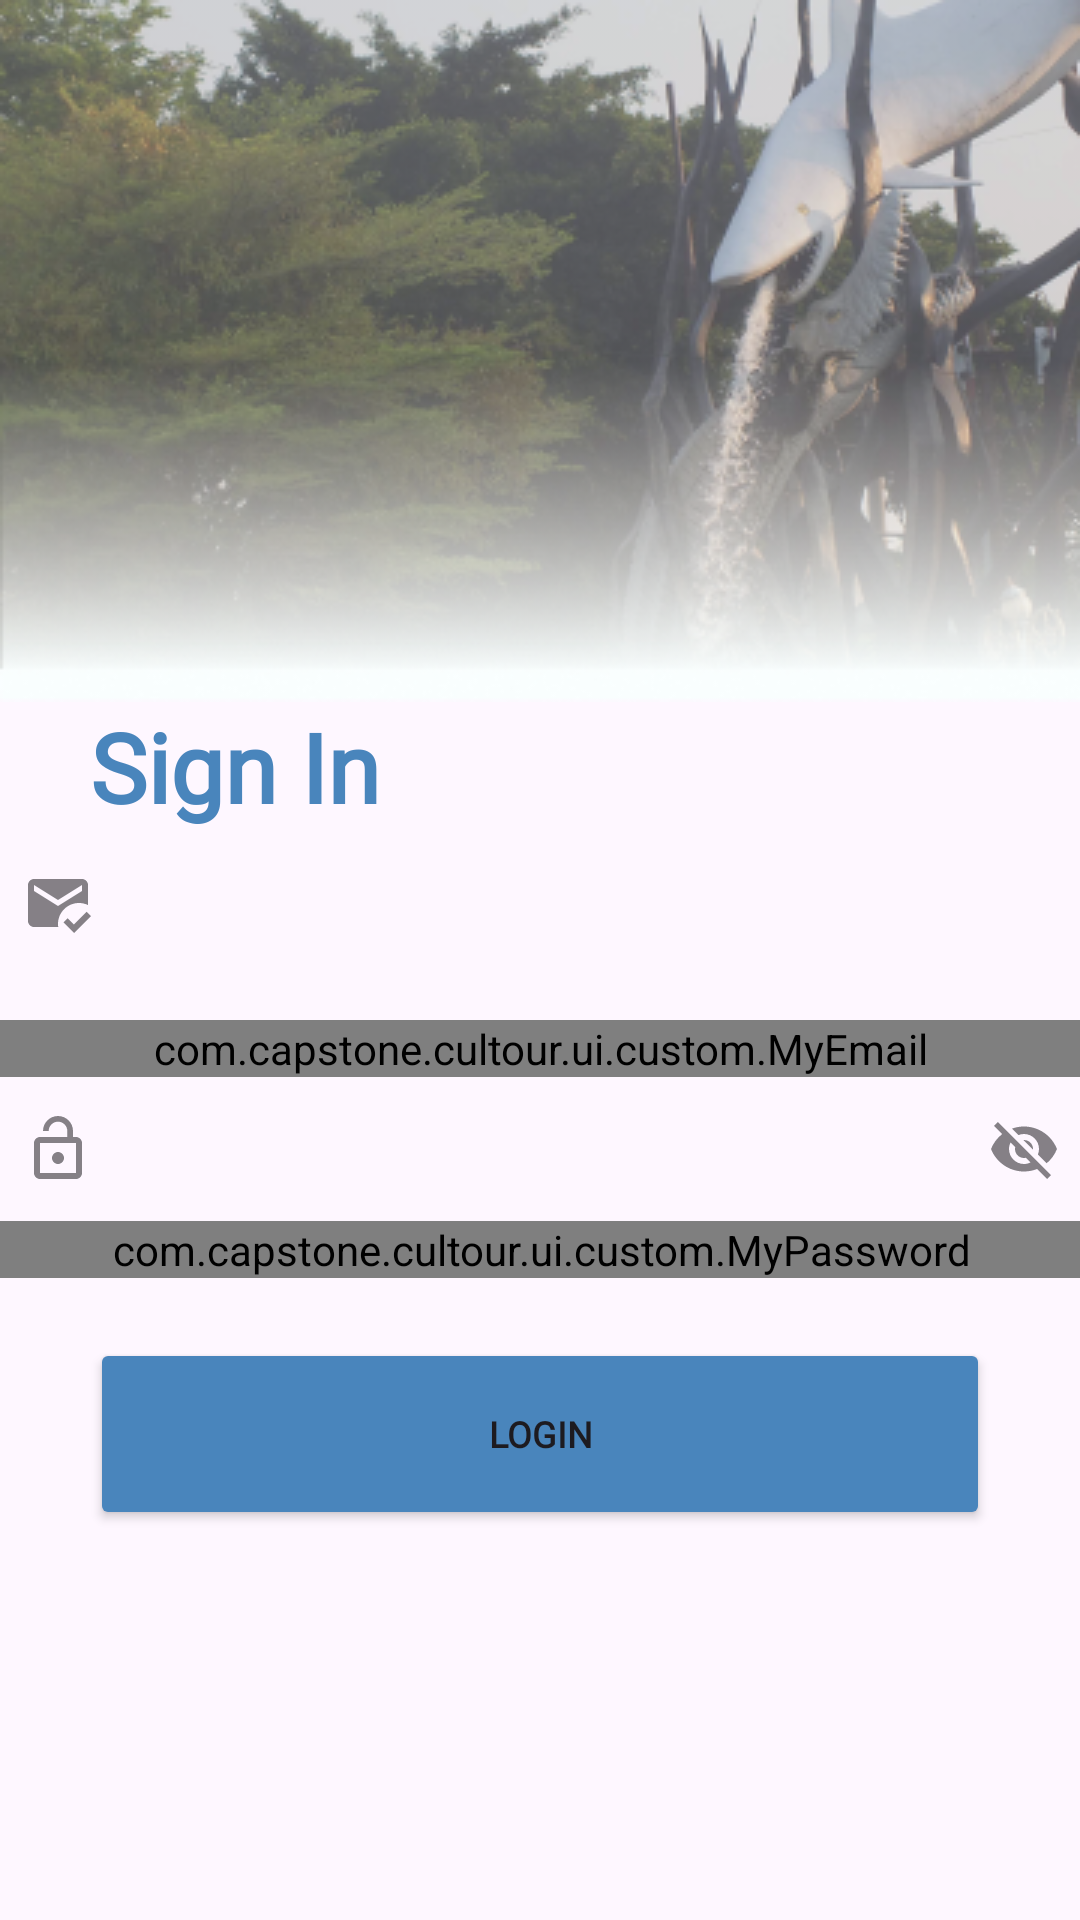

Layout XML and referenced resources for this Android screen:
<!-- AndroidManifest.xml: application theme Theme.Cultour -->
<!-- res/layout/activity_login.xml -->
<?xml version="1.0" encoding="utf-8"?>
<androidx.constraintlayout.widget.ConstraintLayout xmlns:android="http://schemas.android.com/apk/res/android"
    xmlns:app="http://schemas.android.com/apk/res-auto"
    xmlns:tools="http://schemas.android.com/tools"
    android:layout_width="match_parent"
    android:layout_height="match_parent"
    tools:context=".ui.LoginActivity">

    <ImageView
        android:id="@+id/iv_login"
        android:layout_width="match_parent"
        android:layout_height="wrap_content"
        android:scaleType="fitXY"
        android:src="@drawable/image1"
        app:layout_constraintTop_toTopOf="parent"
        app:layout_constraintEnd_toEndOf="parent"/>

    <TextView
        android:id="@+id/tv_login"
        android:layout_width="wrap_content"
        android:layout_height="wrap_content"
        android:textColor="@color/blue"
        android:fontFamily="@font/montserrat_semibold"
        android:textSize="32sp"
        android:text="@string/sign_in"
        android:textStyle="bold"
        app:layout_constraintTop_toBottomOf="@+id/iv_login"
        app:layout_constraintStart_toStartOf="parent"
        android:layout_marginStart="30dp"/>

    <com.google.android.material.textfield.TextInputLayout
        android:id="@+id/emailTextInputLayout"
        style="@style/Widget.MaterialComponents.TextInputLayout.FilledBox"
        android:layout_width="370dp"
        android:layout_height="wrap_content"
        app:layout_constraintTop_toBottomOf="@+id/tv_login"
        app:layout_constraintStart_toStartOf="parent"
        app:layout_constraintEnd_toEndOf="parent"
        app:startIconDrawable="@drawable/email_icon"
        app:boxStrokeWidth="2dp"
        app:boxStrokeColor="@android:color/transparent"
        app:boxBackgroundColor="@android:color/transparent">

        <com.capstone.cultour.ui.custom.MyEmail
            android:id="@+id/edt_email"
            android:layout_width="370dp"
            android:layout_height="wrap_content"
            android:inputType="textEmailAddress"
            android:hint="@string/hint_email"
            android:textSize="14sp"
            android:layout_marginTop="15dp"
            />
    </com.google.android.material.textfield.TextInputLayout>

<com.google.android.material.textfield.TextInputLayout
    android:id="@+id/passwordTextInputLayout"
    style="@style/Widget.MaterialComponents.TextInputLayout.FilledBox"
    android:layout_width="370dp"
    android:layout_height="wrap_content"
    app:endIconMode="password_toggle"
    app:layout_constraintTop_toBottomOf="@+id/emailTextInputLayout"
    app:layout_constraintStart_toStartOf="parent"
    app:layout_constraintEnd_toEndOf="parent"
    app:boxStrokeWidth="2dp"
    app:startIconDrawable="@drawable/pw_icon"
    app:boxStrokeColor="@android:color/transparent"
    app:boxBackgroundColor="@android:color/transparent"
    >
    <com.capstone.cultour.ui.custom.MyPassword
        android:layout_width="match_parent"
        android:layout_height="wrap_content"
        android:hint="@string/hint_password"
        android:textSize="14sp"
        android:inputType="textPassword"/>
</com.google.android.material.textfield.TextInputLayout>

<Button
    android:layout_width="300dp"
    android:layout_height="64dp"
    app:layout_constraintTop_toBottomOf="@id/passwordTextInputLayout"
    app:layout_constraintStart_toStartOf="parent"
    app:layout_constraintEnd_toEndOf="parent"
    android:text="@string/login"
    android:textStyle="bold"
    android:fontFamily="@font/montserrat_semibold"
    android:textSize="12sp"
    android:layout_marginTop="20dp"
    android:backgroundTint="@color/blue"/>






</androidx.constraintlayout.widget.ConstraintLayout>
<!-- resources referenced by this layout -->
<resources>
  <color name="blue">#4985BC</color>
  <!-- drawable email_icon (drawable) -->
  <vector android:height="24dp" android:tint="#84C4C4"
      android:viewportHeight="24" android:viewportWidth="24"
      android:width="24dp" xmlns:android="http://schemas.android.com/apk/res/android">
      <path android:fillColor="@android:color/white" android:pathData="M12,19c0,-3.87 3.13,-7 7,-7c1.08,0 2.09,0.25 3,0.68V6c0,-1.1 -0.9,-2 -2,-2H4C2.9,4 2,4.9 2,6v12c0,1.1 0.9,2 2,2h8.08C12.03,19.67 12,19.34 12,19zM4,6l8,5l8,-5v2l-8,5L4,8V6zM17.34,22l-3.54,-3.54l1.41,-1.41l2.12,2.12l4.24,-4.24L23,16.34L17.34,22z"/>
  </vector>
  <!-- drawable image1: png bitmap (drawable, 145413 bytes) -->
  <!-- drawable pw_icon (drawable) -->
  <vector android:height="24dp" android:tint="#84C4C4"
      android:viewportHeight="24" android:viewportWidth="24"
      android:width="24dp" xmlns:android="http://schemas.android.com/apk/res/android">
      <path android:fillColor="@android:color/white" android:pathData="M12,17c1.1,0 2,-0.9 2,-2s-0.9,-2 -2,-2 -2,0.9 -2,2 0.9,2 2,2zM18,8h-1L17,6c0,-2.76 -2.24,-5 -5,-5S7,3.24 7,6h1.9c0,-1.71 1.39,-3.1 3.1,-3.1 1.71,0 3.1,1.39 3.1,3.1v2L6,8c-1.1,0 -2,0.9 -2,2v10c0,1.1 0.9,2 2,2h12c1.1,0 2,-0.9 2,-2L20,10c0,-1.1 -0.9,-2 -2,-2zM18,20L6,20L6,10h12v10z"/>
  </vector>
  <string name="hint_email">Email</string>
  <string name="hint_password">Password</string>
  <string name="login">Login</string>
  <string name="sign_in">Sign In</string>
  <style name="Theme.Cultour" parent="Base.Theme.Cultour" />
  <style name="Base.Theme.Cultour" parent="Theme.Material3.DayNight.NoActionBar">
          
          
      </style>
</resources>
